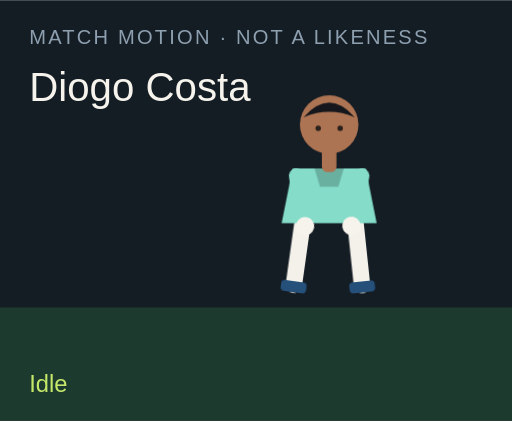
t = 0.00 s
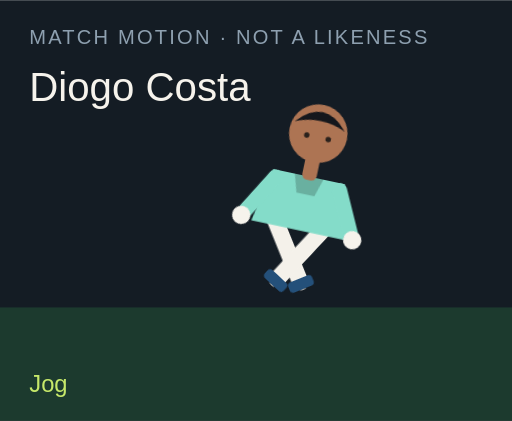
t = 1.50 s
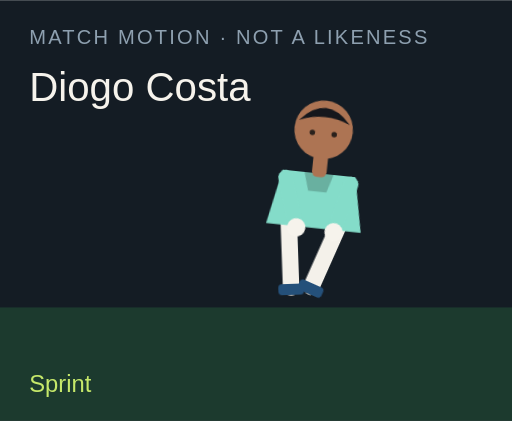
t = 3.00 s
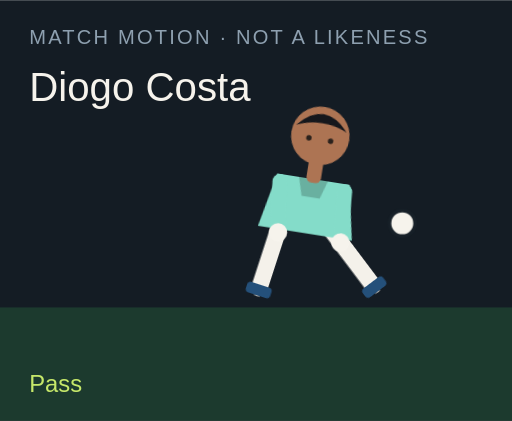
t = 4.50 s
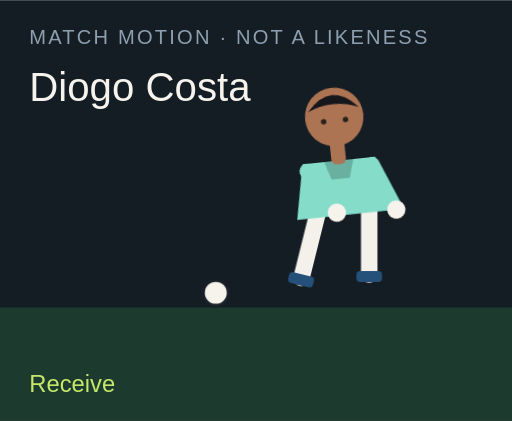
t = 6.00 s
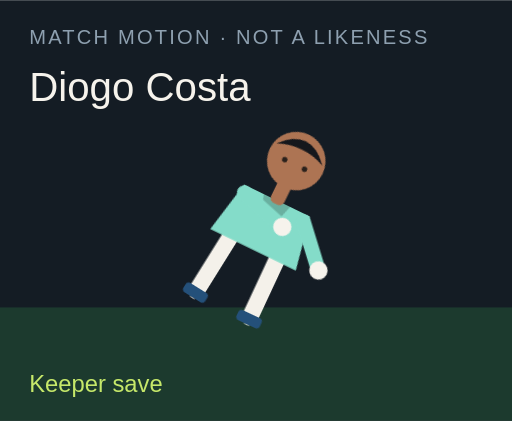
t = 7.50 s

The animated SVG that drew these frames (rendered in a browser with its animation timeline set to each time). Animation: 18 CSS @keyframes rules; one cycle of 9.00 s, repeats indefinitely.

<?xml version="1.0" encoding="UTF-8"?>
<svg xmlns="http://www.w3.org/2000/svg" viewBox="0 0 280 230" role="img">
  <style>@media (prefers-reduced-motion: reduce){animate,animateTransform{display:none}}</style>
  <rect width="280" height="230" fill="#141c24"/>
  <rect y="168" width="280" height="62" fill="#1c3a2e"/>
  <text x="16" y="24" fill="#8ea0b0" font-family="Arial,sans-serif" font-size="11" letter-spacing="1.2">MATCH MOTION · NOT A LIKENESS</text>
  <text x="16" y="55" fill="#f6f3ec" font-family="Impact,sans-serif" font-size="22">Diogo Costa</text>
  <circle r="7" fill="#f6f3ec" stroke="#172028" stroke-width="2" id="motion-4250" cx="150" cy="160" opacity="0">
    
    
    
  </circle>
  <g transform="translate(132 40)">
    <g id="motion-4272" transform="rotate(0 48 90)">
      
      <g id="motion-4274" transform="translate(0 0)">
        
        <g transform="translate(34 78)"><g id="motion-4276" transform="rotate(8)"><path d="M0 0 V38" stroke="#f4f1ea" stroke-width="9" stroke-linecap="round"/><rect x="-7" y="36" width="14" height="6" rx="2" fill="#24507a"/></g></g>
        <g transform="translate(62 78)"><g id="motion-4278" transform="rotate(-6)"><path d="M0 0 V38" stroke="#f4f1ea" stroke-width="9" stroke-linecap="round"/><rect x="-7" y="36" width="14" height="6" rx="2" fill="#24507a"/></g></g>
        <path d="M28 52 h40 l6 30 H22 Z" fill="#84dcc9"/>
        <path d="M40 52 h16 l-3 10 H43 Z" fill="#000" opacity=".2"/>
        <g transform="translate(30 56)"><g id="motion-4280" transform="rotate(-10)"><path d="M0 0 V28" stroke="#84dcc9" stroke-width="8" stroke-linecap="round"/><circle cx="0" cy="28" r="5" fill="#f6f3ec"/></g></g>
        <g transform="translate(66 56)"><g id="motion-4282" transform="rotate(12)"><path d="M0 0 V28" stroke="#84dcc9" stroke-width="8" stroke-linecap="round"/><circle cx="0" cy="28" r="5" fill="#f6f3ec"/></g></g>
        <rect x="44" y="40" width="8" height="14" rx="3" fill="#ad7453"/>
        <circle cx="48" cy="28" r="16" fill="#ad7453"/>
        <path d="M34 24 Q48 8 62 24 Q48 18 34 24" fill="#15171c"/>
        <circle cx="42" cy="30" r="1.5" fill="#2a211c"/><circle cx="54" cy="30" r="1.5" fill="#2a211c"/>
      </g>
    </g>
  </g>
  <text x="16" y="214" fill="#c6e86a" font-family="Arial,sans-serif" font-size="13" opacity="1" id="motion-4254">Idle</text><text x="16" y="214" fill="#c6e86a" font-family="Arial,sans-serif" font-size="13" opacity="0" id="motion-4256">Jog</text><text x="16" y="214" fill="#c6e86a" font-family="Arial,sans-serif" font-size="13" opacity="0" id="motion-4258">Sprint</text><text x="16" y="214" fill="#c6e86a" font-family="Arial,sans-serif" font-size="13" opacity="0" id="motion-4260">Dribble</text><text x="16" y="214" fill="#c6e86a" font-family="Arial,sans-serif" font-size="13" opacity="0" id="motion-4262">Pass</text><text x="16" y="214" fill="#c6e86a" font-family="Arial,sans-serif" font-size="13" opacity="0" id="motion-4264">Shoot</text><text x="16" y="214" fill="#c6e86a" font-family="Arial,sans-serif" font-size="13" opacity="0" id="motion-4266">Receive</text><text x="16" y="214" fill="#c6e86a" font-family="Arial,sans-serif" font-size="13" opacity="0" id="motion-4268">Keeper save</text><text x="16" y="214" fill="#c6e86a" font-family="Arial,sans-serif" font-size="13" opacity="0" id="motion-4270">Gloves up</text>
<style>@keyframes track-4251{0%{cx:150px}11.1%{cx:156px}22.2%{cx:164px}33.300000000000004%{cx:142px}44.4%{cx:190px}55.60000000000001%{cx:250px}66.7%{cx:118px}77.8%{cx:150px}88.9%{cx:150px}100%{cx:150px}}@keyframes track-4252{0%{cy:160px}11.1%{cy:158px}22.2%{cy:154px}33.300000000000004%{cy:156px}44.4%{cy:148px}55.60000000000001%{cy:96px}66.7%{cy:160px}77.8%{cy:160px}88.9%{cy:160px}100%{cy:160px}}@keyframes track-4253{0%{opacity:0}11.1%{opacity:0}22.2%{opacity:0}33.300000000000004%{opacity:1}44.4%{opacity:1}55.60000000000001%{opacity:1}66.7%{opacity:1}77.8%{opacity:0}88.9%{opacity:0}100%{opacity:0}}@keyframes track-4255{0%{opacity:1}11.1%{opacity:0}22.2%{opacity:0}33.300000000000004%{opacity:0}44.4%{opacity:0}55.60000000000001%{opacity:0}66.7%{opacity:0}77.8%{opacity:0}88.9%{opacity:0}100%{opacity:1}}@keyframes track-4257{0%{opacity:0}11.1%{opacity:1}22.2%{opacity:0}33.300000000000004%{opacity:0}44.4%{opacity:0}55.60000000000001%{opacity:0}66.7%{opacity:0}77.8%{opacity:0}88.9%{opacity:0}100%{opacity:0}}@keyframes track-4259{0%{opacity:0}11.1%{opacity:0}22.2%{opacity:1}33.300000000000004%{opacity:0}44.4%{opacity:0}55.60000000000001%{opacity:0}66.7%{opacity:0}77.8%{opacity:0}88.9%{opacity:0}100%{opacity:0}}@keyframes track-4261{0%{opacity:0}11.1%{opacity:0}22.2%{opacity:0}33.300000000000004%{opacity:1}44.4%{opacity:0}55.60000000000001%{opacity:0}66.7%{opacity:0}77.8%{opacity:0}88.9%{opacity:0}100%{opacity:0}}@keyframes track-4263{0%{opacity:0}11.1%{opacity:0}22.2%{opacity:0}33.300000000000004%{opacity:0}44.4%{opacity:1}55.60000000000001%{opacity:0}66.7%{opacity:0}77.8%{opacity:0}88.9%{opacity:0}100%{opacity:0}}@keyframes track-4265{0%{opacity:0}11.1%{opacity:0}22.2%{opacity:0}33.300000000000004%{opacity:0}44.4%{opacity:0}55.60000000000001%{opacity:1}66.7%{opacity:0}77.8%{opacity:0}88.9%{opacity:0}100%{opacity:0}}@keyframes track-4267{0%{opacity:0}11.1%{opacity:0}22.2%{opacity:0}33.300000000000004%{opacity:0}44.4%{opacity:0}55.60000000000001%{opacity:0}66.7%{opacity:1}77.8%{opacity:0}88.9%{opacity:0}100%{opacity:0}}@keyframes track-4269{0%{opacity:0}11.1%{opacity:0}22.2%{opacity:0}33.300000000000004%{opacity:0}44.4%{opacity:0}55.60000000000001%{opacity:0}66.7%{opacity:0}77.8%{opacity:1}88.9%{opacity:0}100%{opacity:0}}@keyframes track-4271{0%{opacity:0}11.1%{opacity:0}22.2%{opacity:0}33.300000000000004%{opacity:0}44.4%{opacity:0}55.60000000000001%{opacity:0}66.7%{opacity:0}77.8%{opacity:0}88.9%{opacity:1}100%{opacity:0}}@keyframes track-4273{0%{transform:rotate(0deg)}11.1%{transform:rotate(8deg)}22.2%{transform:rotate(16deg)}33.300000000000004%{transform:rotate(6deg)}44.4%{transform:rotate(4deg)}55.60000000000001%{transform:rotate(14deg)}66.7%{transform:rotate(-6deg)}77.8%{transform:rotate(52deg)}88.9%{transform:rotate(0deg)}100%{transform:rotate(0deg)}}@keyframes track-4275{0%{transform:translate(0px,0px)}11.1%{transform:translate(0px,-3px)}22.2%{transform:translate(0px,-6px)}33.300000000000004%{transform:translate(0px,-2px)}44.4%{transform:translate(0px,2px)}55.60000000000001%{transform:translate(0px,-4px)}66.7%{transform:translate(0px,1px)}77.8%{transform:translate(0px,16px)}88.9%{transform:translate(0px,-12px)}100%{transform:translate(0px,0px)}}@keyframes track-4277{0%{transform:rotate(8deg)}11.1%{transform:rotate(-26deg)}22.2%{transform:rotate(-42deg)}33.300000000000004%{transform:rotate(-8deg)}44.4%{transform:rotate(6deg)}55.60000000000001%{transform:rotate(12deg)}66.7%{transform:rotate(20deg)}77.8%{transform:rotate(18deg)}88.9%{transform:rotate(-6deg)}100%{transform:rotate(8deg)}}@keyframes track-4279{0%{transform:rotate(-6deg)}11.1%{transform:rotate(24deg)}22.2%{transform:rotate(38deg)}33.300000000000004%{transform:rotate(18deg)}44.4%{transform:rotate(-38deg)}55.60000000000001%{transform:rotate(-54deg)}66.7%{transform:rotate(6deg)}77.8%{transform:rotate(-8deg)}88.9%{transform:rotate(6deg)}100%{transform:rotate(-6deg)}}@keyframes track-4281{0%{transform:rotate(-10deg)}11.1%{transform:rotate(24deg)}22.2%{transform:rotate(36deg)}33.300000000000004%{transform:rotate(-18deg)}44.4%{transform:rotate(10deg)}55.60000000000001%{transform:rotate(-24deg)}66.7%{transform:rotate(-30deg)}77.8%{transform:rotate(-70deg)}88.9%{transform:rotate(-78deg)}100%{transform:rotate(-10deg)}}@keyframes track-4283{0%{transform:rotate(12deg)}11.1%{transform:rotate(-20deg)}22.2%{transform:rotate(-32deg)}33.300000000000004%{transform:rotate(14deg)}44.4%{transform:rotate(-26deg)}55.60000000000001%{transform:rotate(18deg)}66.7%{transform:rotate(-22deg)}77.8%{transform:rotate(-8deg)}88.9%{transform:rotate(-78deg)}100%{transform:rotate(12deg)}}@media(prefers-reduced-motion:no-preference){#motion-4250{animation:track-4251 9s linear infinite both,track-4252 9s linear infinite both,track-4253 9s steps(1,end) infinite both}#motion-4254{animation:track-4255 9s steps(1,end) infinite both}#motion-4256{animation:track-4257 9s steps(1,end) infinite both}#motion-4258{animation:track-4259 9s steps(1,end) infinite both}#motion-4260{animation:track-4261 9s steps(1,end) infinite both}#motion-4262{animation:track-4263 9s steps(1,end) infinite both}#motion-4264{animation:track-4265 9s steps(1,end) infinite both}#motion-4266{animation:track-4267 9s steps(1,end) infinite both}#motion-4268{animation:track-4269 9s steps(1,end) infinite both}#motion-4270{animation:track-4271 9s steps(1,end) infinite both}#motion-4272{animation:track-4273 9s linear infinite both}#motion-4274{animation:track-4275 9s linear infinite both}#motion-4276{animation:track-4277 9s linear infinite both}#motion-4278{animation:track-4279 9s linear infinite both}#motion-4280{animation:track-4281 9s linear infinite both}#motion-4282{animation:track-4283 9s linear infinite both}}</style></svg>
